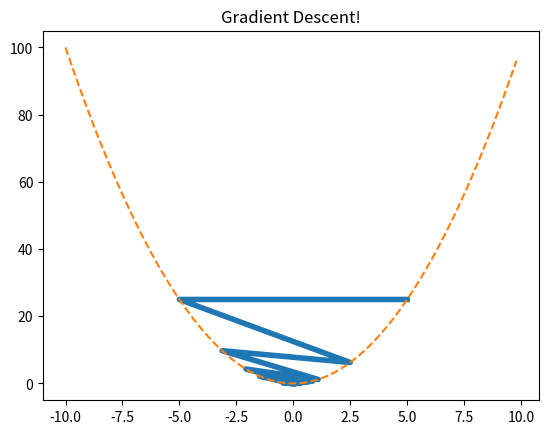

This chart was generated by the following Python code:
import matplotlib.pyplot as plt 
import matplotlib.animation as animation 
import numpy as np 
import math

y_data=[]
x_data=[]
fig = plt.figure('c2') 
ax = plt.axes() 
line, = ax.plot([], [], lw=4) 
def derivative(x):
    x=2*x
    return(x)
def function(x):
    x=x**2
    return(x)
error=5
starting_point=5
increment=.1
last=500
up_looper=starting_point*2
lw_loower=0-(starting_point*2)
range=up_looper-lw_loower
point=100
increment=range/point
plot_x=[]
plot_y=[]
x=0

while (x<point):
  x=x+1
  plot_x.append(lw_loower)
  plot_y.append(function(lw_loower))
  lw_loower=lw_loower+increment
plt.plot(plot_x,plot_y,'--')
increment=starting_point*2
y_data.append(function(starting_point))
x_data.append((starting_point))
counter=0
while(abs(error)>.05):
    if((derivative(starting_point+increment))<-1*(derivative(starting_point-increment))):
        starting_point=starting_point+increment
        error= abs(derivative(starting_point))
        last=starting_point
    
    else:
        starting_point=starting_point-increment
        error= last-starting_point
        last=starting_point
    y_data.append(function(starting_point))
    x_data.append((starting_point))
    if starting_point==0:
      break
    counter=counter+1
    increment=increment*(.75)
print(starting_point)
print(len(x_data))
# initialization function 
def init(): 
    # creating an empty plot/frame 
    line.set_data([], []) 
    return line, 
  
# lists to store x and y axis points 
xdata, ydata = [], [] 
  
# animation function 
def animate(i): 
      
    # x, y values to be plotted 
    x = x_data[i]
    y = y_data[i]
      
    # appending new points to x, y axes points list 
    xdata.append(x) 
    ydata.append(y) 
      
    # set/update the x and y axes data 
    line.set_data(xdata, ydata) 
      
    # return line object 
    return line, 
      
# setting a title for the plot 
plt.title('Gradient Descent!') 
  
# call the animator     
anim = animation.FuncAnimation(fig, animate, init_func=init, frames=int(len(y_data)), interval=1, blit=True) 
  
# save the animation as mp4 video file 
writergif=animation.PillowWriter(fps=30)
anim.save('Visual.gif', writer =animation.PillowWriter(fps=10) ) 

#plt.plot(t**3) 
plt.show() 
